Photos from the image-classification dataset "data" in the GitHub repository s4piru/Arduino-ODML. Its 2 classes are: bottle, can.

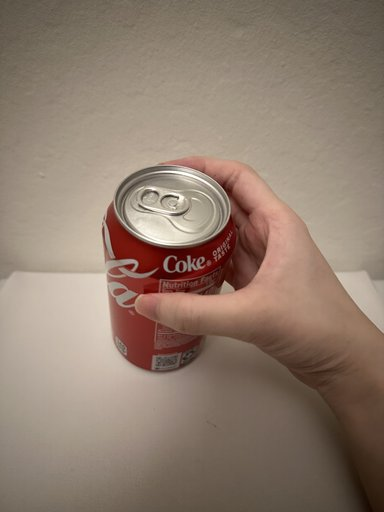
Label: can

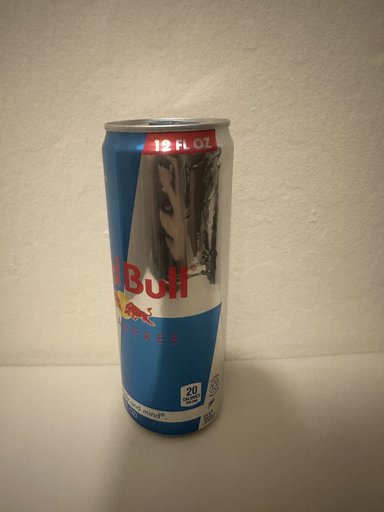
Label: can

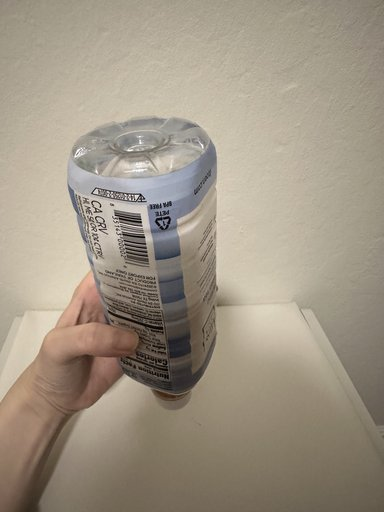
Label: bottle

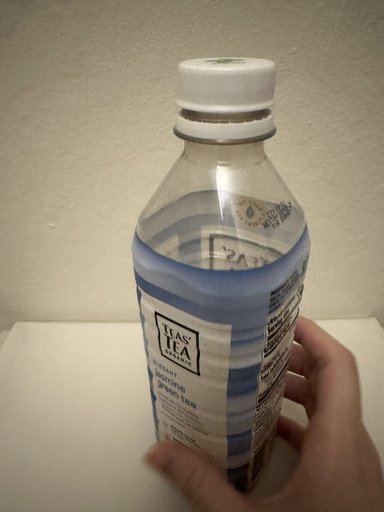
Label: bottle

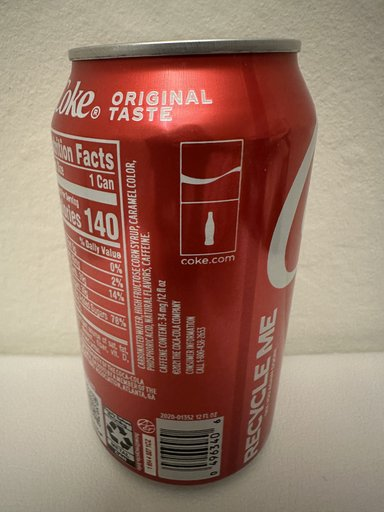
Label: can

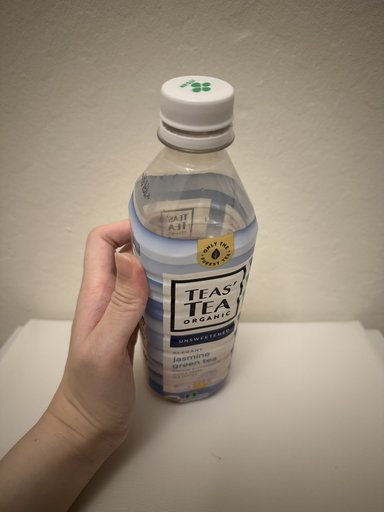
Label: bottle
